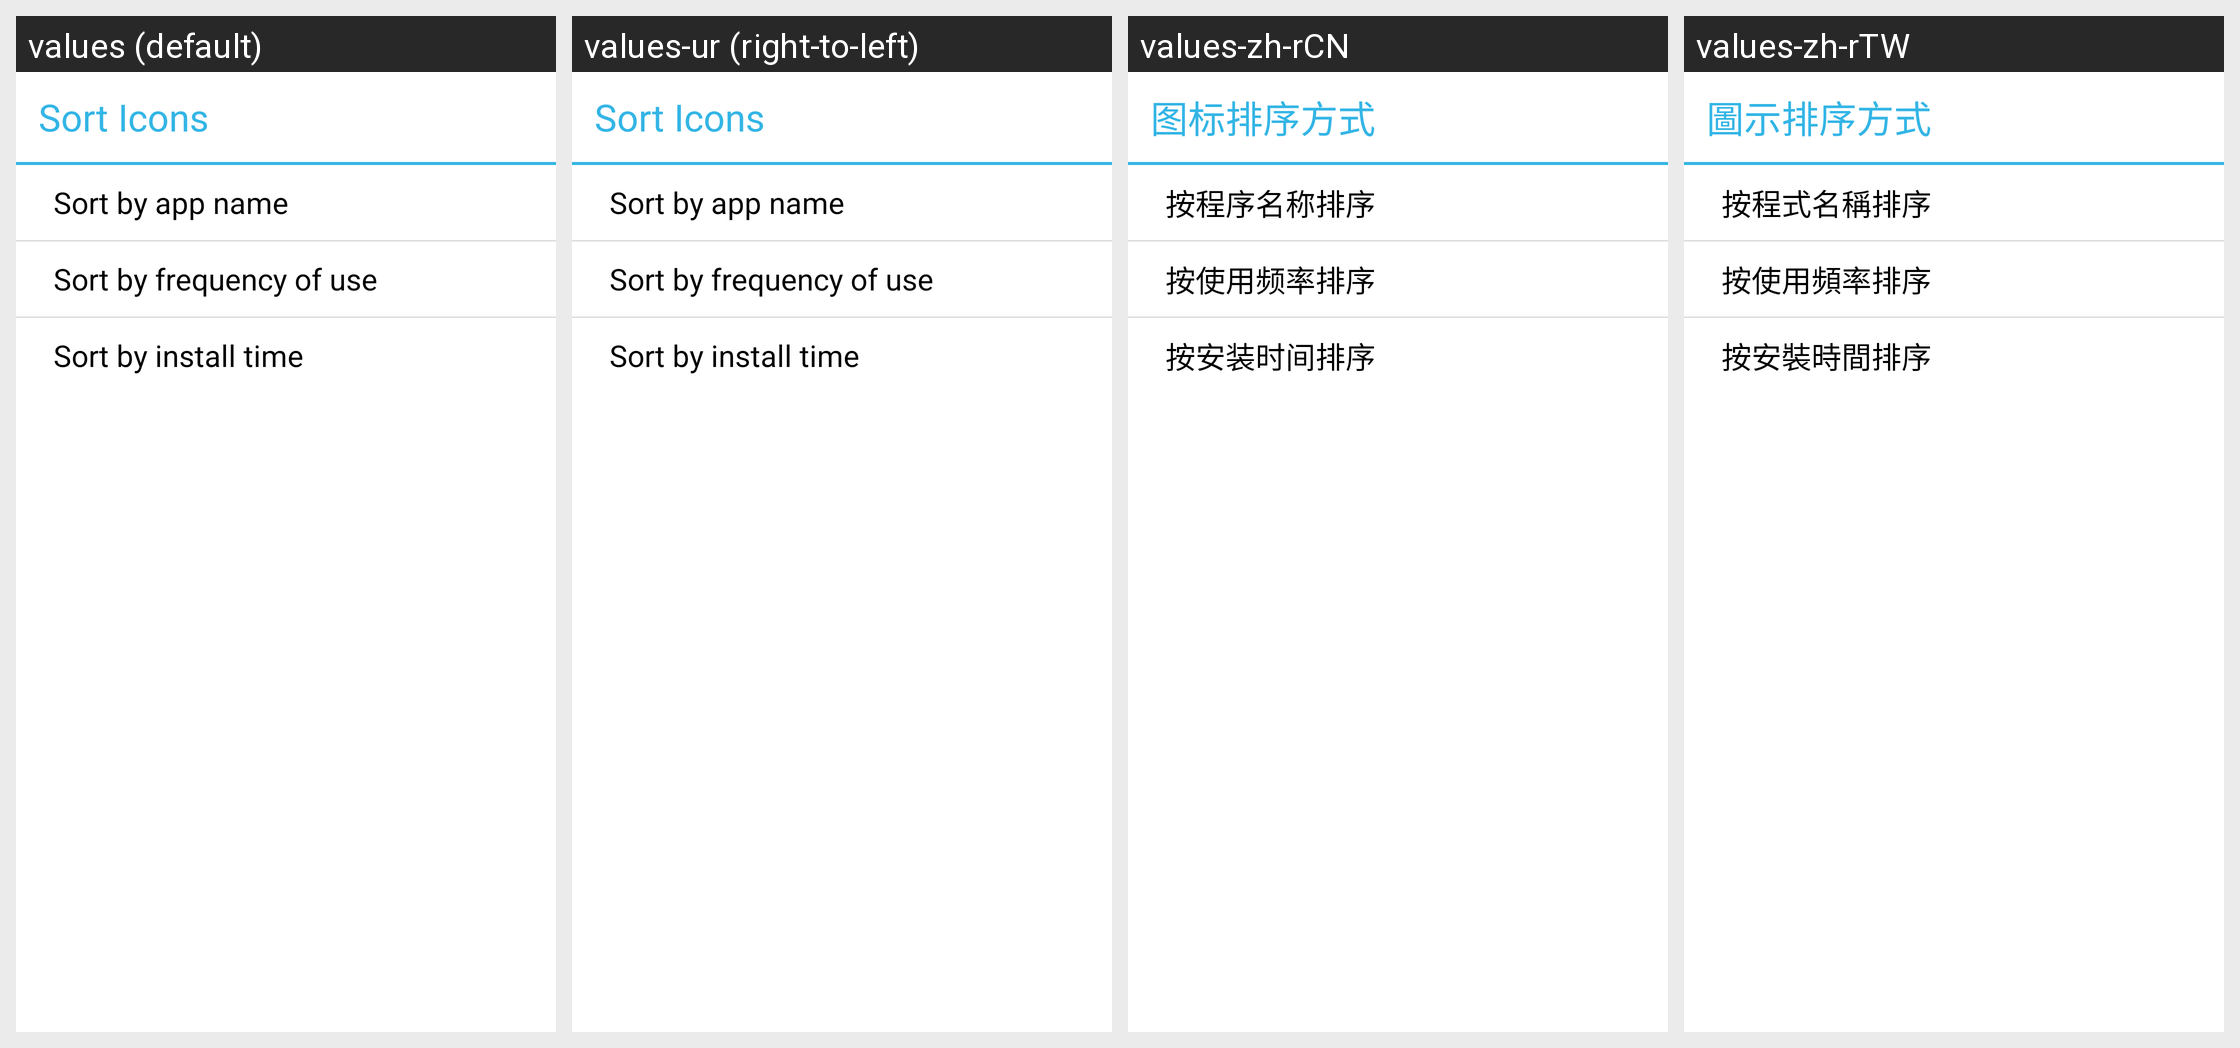

This grid shows one Android layout under several languages. Give, for every string resource on the screen, its name, the default text and each shown locale's text.
Android screen res/layout/app_menu_sortapp_dialog_lxt.xml rendered under 4 locales, left to right: values (default), values-ur (right-to-left), values-zh-rCN, values-zh-rTW. Device: Nexus 5 (rendered at 1080×1920; each locale shown at half size, 540×960, under a caption strip naming it); theme Theme.MaterialComponents.DayNight.NoActionBar.
Other locales in the repository, not shown: values-af, values-am, values-ar, values-be, values-bg, values-bn-rBD, values-ca, values-cs, values-da, values-de, values-el, values-en, values-en-rGB, values-es, values-es-rUS, values-et, values-et-rEE, values-fa, values-fi, values-fr, values-fr-rCA, values-hi, values-hi-rIN, values-hr, values-hu, values-hy-rAM, values-in, values-it, values-iw, values-ja, values-ka-rGE, values-km-rKH, values-ko, values-lo-rLA, values-lt, values-lv, values-mn-rMN, values-ms, values-ms-rMY, values-my-rMM, values-nb, values-nl, values-pl, values-pt, values-rm, values-ro, values-ru, values-sk, values-sl, values-sr, values-sv, values-sw, values-th, values-tl, values-tl-rPH, values-tr, values-uk, values-vi, values-zh-rHK, values-zu.
Strings drawn on this screen, with the default value and each locale's value (text and hints the layout hard-codes, and strings that could not be matched under every locale, appear in the picture but are not listed):

app_menu_sort_dialog_title
  values: Sort Icons
  values-ur: Sort Icons  [not translated; the default value is used]
  values-zh-rCN: 图标排序方式
  values-zh-rTW: 圖示排序方式

app_menu_sort_app_name
  values: Sort by app name
  values-ur: Sort by app name  [not translated; the default value is used]
  values-zh-rCN: 按程序名称排序
  values-zh-rTW: 按程式名稱排序

app_menu_sort_app_use_frequency
  values: Sort by frequency of use
  values-ur: Sort by frequency of use  [not translated; the default value is used]
  values-zh-rCN: 按使用频率排序
  values-zh-rTW: 按使用頻率排序

app_menu_sort_app_install_time
  values: Sort by install time
  values-ur: Sort by install time  [not translated; the default value is used]
  values-zh-rCN: 按安装时间排序
  values-zh-rTW: 按安裝時間排序
